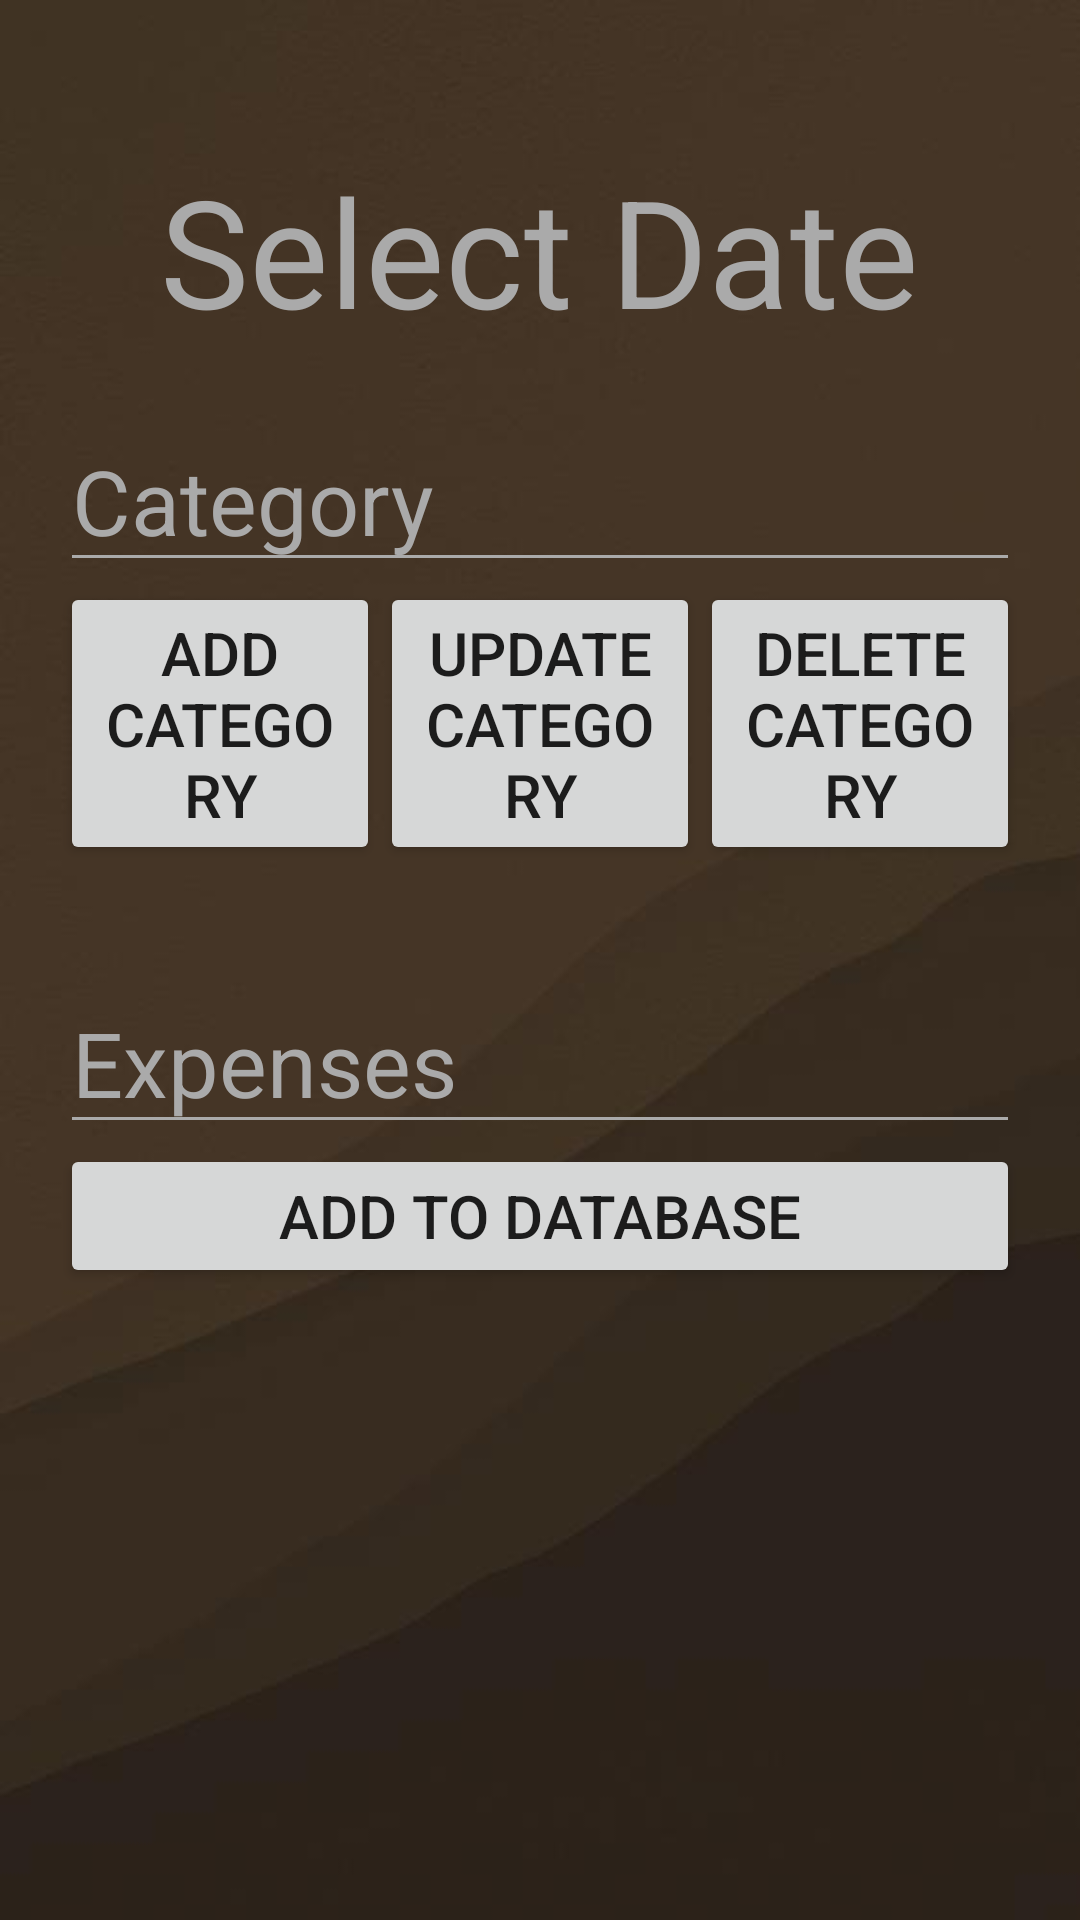

Android layout source for this screen:
<!-- AndroidManifest.xml: application theme Theme.CashManagementTracker -->
<!-- res/layout/add_expenses.xml -->
<?xml version="1.0" encoding="utf-8"?>
<LinearLayout xmlns:app="http://schemas.android.com/apk/res-auto"
	android:id="@+id/add_expensesLinearLayout"
    xmlns:android="http://schemas.android.com/apk/res/android"
    android:layout_width="match_parent"
    android:layout_height="match_parent"
    android:orientation="vertical"
    android:gravity="center|top"
	android:paddingTop="50dp"
	android:paddingLeft="20dp"
	android:paddingRight="20dp"
	android:background="@drawable/bg5">

    <TextView 
        android:id="@+id/selectDateTextView"
        android:layout_height="wrap_content"
        android:layout_width="wrap_content"
        android:text="Select Date"
        android:textSize="50sp"
        android:textColor="@android:color/darker_gray"/>

    <LinearLayout android:id="@+id/spinnerLinearLayout"
        android:layout_height="wrap_content"
        android:layout_width="wrap_content"
		android:paddingTop="20dp">
		<Spinner
			android:id="@+id/spinner1"
			android:layout_width="fill_parent"
			android:layout_height="wrap_content"
			android:background="@android:color/darker_gray"/>
    </LinearLayout>

    <EditText 
        android:id="@+id/categoryEditText"
        android:layout_width="fill_parent"
        android:layout_height="wrap_content"
        android:hint="Category"
		android:textColorHint="@android:color/darker_gray"
		android:backgroundTint="@android:color/darker_gray"
		android:textColor="@android:color/white"
		android:textSize="30sp"
		android:paddingTop="10dp"/>
    
    <LinearLayout 
        android:id="@+id/linearLayout2"
        android:layout_height="100dp"
        android:layout_width="fill_parent"
        android:orientation="horizontal"
        android:weightSum="3">
		<Button
			android:id="@+id/addCategoryButton"
			android:layout_width="fill_parent"
			android:layout_height="wrap_content"
			android:layout_weight="1"
			android:text="Add Category"
			android:textSize="20sp" />

		<Button
			android:id="@+id/updateCategoryButton"
			android:layout_width="fill_parent"
			android:layout_height="wrap_content"
			android:layout_weight="1"
			android:text="Update Category"
			android:textSize="20sp" />

		<Button
			android:id="@+id/deleteCategoryButton"
			android:layout_width="fill_parent"
			android:layout_height="wrap_content"
			android:layout_weight="1"
			android:text="Delete Category"
			android:textSize="20sp" />
    </LinearLayout>
    
	<EditText
        android:id="@+id/expensesEditText"
        android:layout_width="fill_parent"
        android:layout_height="wrap_content"
        android:hint="Expenses"
        android:inputType="numberDecimal"
        android:paddingTop="40dp"
		android:textColorHint="@android:color/darker_gray"
        android:textColor="@android:color/white"
		android:textSize="30sp"
		android:backgroundTint="@android:color/darker_gray"/>

	<Button
  	    android:id="@+id/addToDbButton"
  	    android:layout_width="fill_parent"
  	    android:layout_height="wrap_content"
  	    android:text="Add To Database"
		android:textSize="20sp"/>

</LinearLayout>
<!-- resources referenced by this layout -->
<resources>
  <!-- drawable bg5: jpg bitmap (drawable-v24, 20660 bytes) -->
  <style name="Theme.CashManagementTracker" parent="Theme.MaterialComponents.DayNight.DarkActionBar">
          
          <item name="colorPrimary">@color/purple_500</item>
          <item name="colorPrimaryVariant">@color/purple_700</item>
          <item name="colorOnPrimary">@color/white</item>
          
          <item name="colorSecondary">@color/teal_200</item>
          <item name="colorSecondaryVariant">@color/teal_700</item>
          <item name="colorOnSecondary">@color/black</item>
          
          <item name="android:statusBarColor" tools:targetApi="l">?attr/colorPrimaryVariant</item>
          
      </style>
  <!-- not gathered from this repository: default colours our renderer supplied (Android Studio template values) -->
  <color name="purple_500">#FF6200EE</color>
  <color name="purple_700">#FF3700B3</color>
  <color name="teal_200">#FF03DAC5</color>
  <color name="teal_700">#FF018786</color>
  <color name="black">#FF000000</color>
  <color name="white">#FFFFFFFF</color>
</resources>
